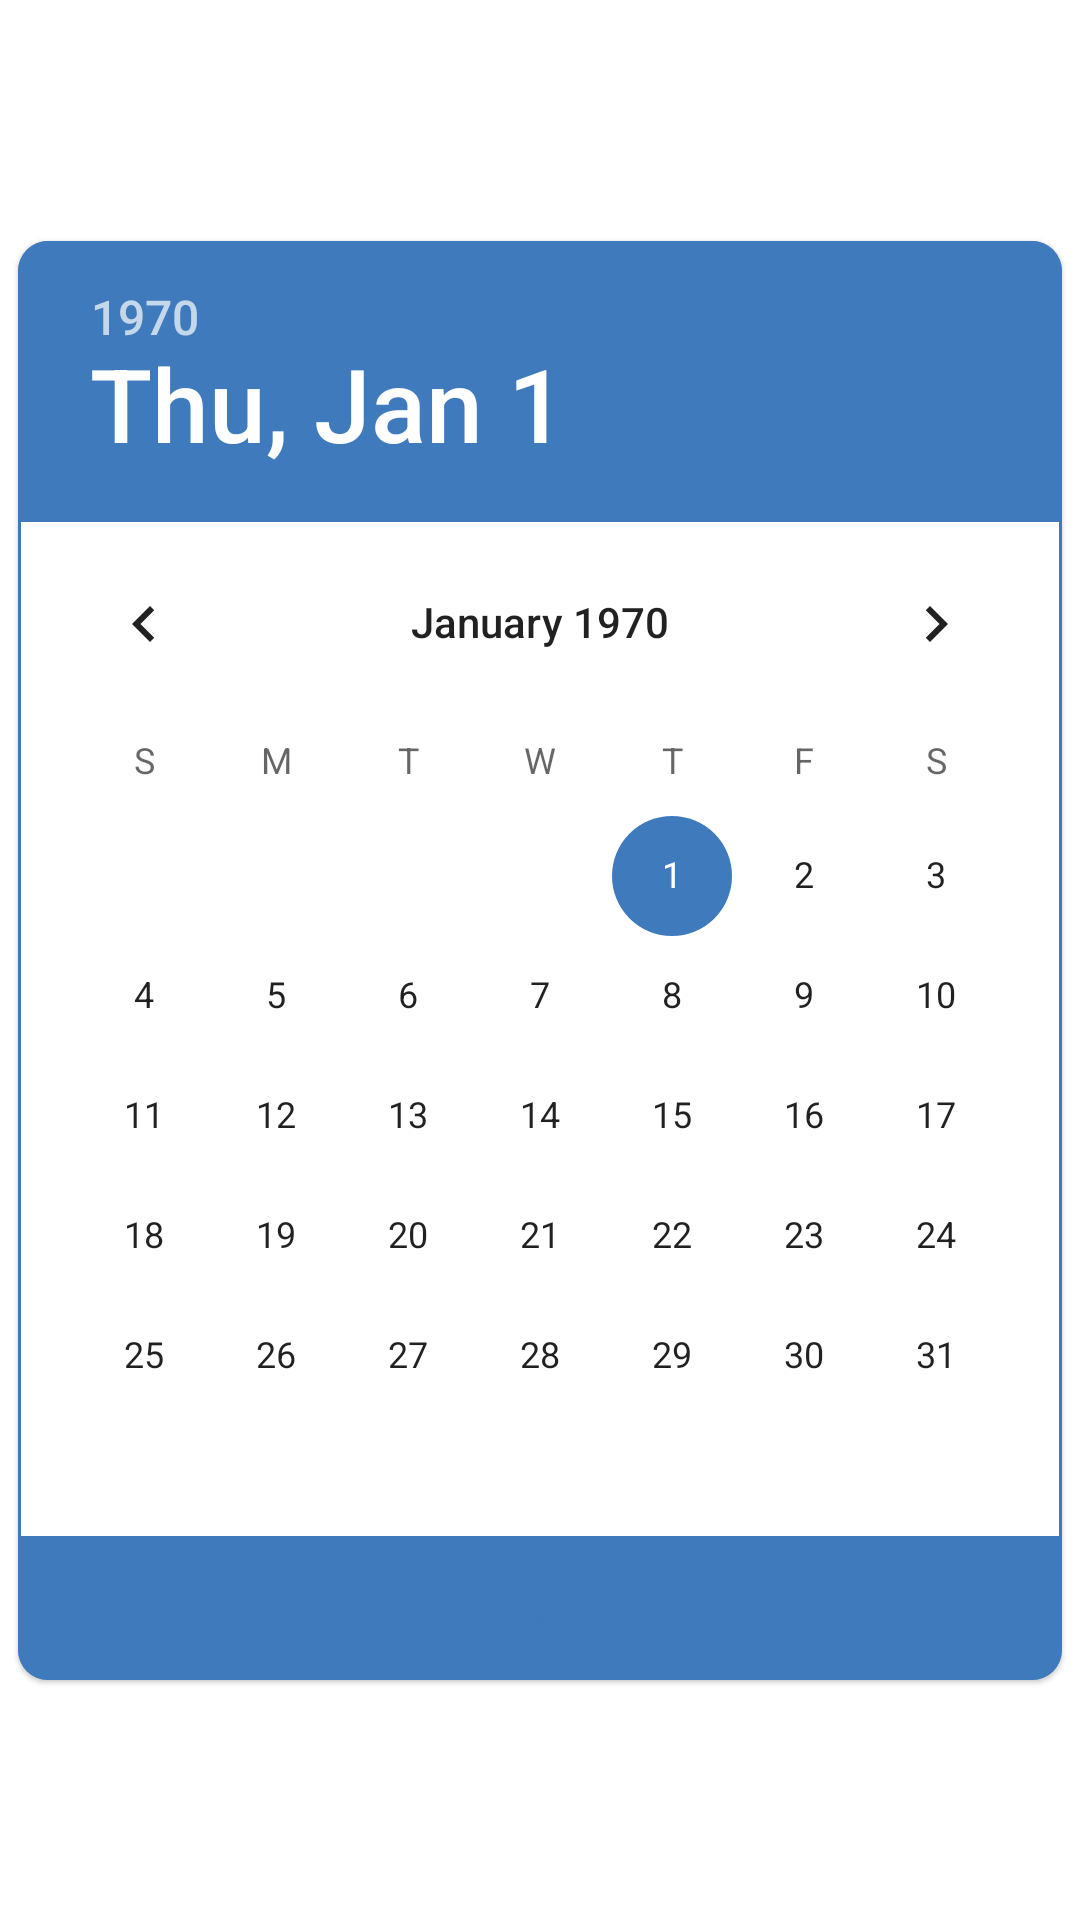

Reconstruct the res/layout file that produces this screen, plus the resources it refers to.
<!-- AndroidManifest.xml: application theme Theme.Maréu -->
<!-- res/layout/dialog_fragment_date_selector.xml -->
<?xml version="1.0" encoding="utf-8"?>
<androidx.constraintlayout.widget.ConstraintLayout xmlns:android="http://schemas.android.com/apk/res/android"
    xmlns:app="http://schemas.android.com/apk/res-auto"
    xmlns:tools="http://schemas.android.com/tools"
    android:layout_width="wrap_content"
    android:layout_height="wrap_content"
    android:minWidth="300dp"
    android:minHeight="250dp"
    android:background="@drawable/dialog_rounded_corner">

    <com.google.android.material.card.MaterialCardView
        android:layout_width="wrap_content"
        android:layout_height="wrap_content"
        app:cardCornerRadius="10dp"
        app:layout_constraintBottom_toBottomOf="parent"
        app:layout_constraintEnd_toEndOf="parent"
        app:layout_constraintStart_toStartOf="parent"
        app:layout_constraintTop_toTopOf="parent"
        app:strokeColor="@color/purple_700"
        app:strokeWidth="1dp">

        <androidx.constraintlayout.widget.ConstraintLayout
            android:layout_width="wrap_content"
            android:layout_height="wrap_content">

            <DatePicker
                android:id="@+id/datefilterPicker"
                android:layout_width="wrap_content"
                android:layout_height="wrap_content"
                android:datePickerMode="calendar"
                app:layout_constraintBottom_toTopOf="@+id/selectDateFilterBtn"
                app:layout_constraintEnd_toEndOf="parent"
                app:layout_constraintHorizontal_bias="0.0"
                app:layout_constraintStart_toStartOf="parent"
                app:layout_constraintTop_toTopOf="parent" />

            <Button
                android:id="@+id/selectDateFilterBtn"
                style="@style/Widget.AppCompat.Button.Borderless.Colored"
                android:layout_width="0dp"
                android:layout_height="wrap_content"
                android:background="@color/purple_700"
                android:text="@string/select"
                app:layout_constraintBottom_toBottomOf="parent"
                app:layout_constraintEnd_toEndOf="parent"
                app:layout_constraintStart_toStartOf="parent" />

        </androidx.constraintlayout.widget.ConstraintLayout>
    </com.google.android.material.card.MaterialCardView>

</androidx.constraintlayout.widget.ConstraintLayout>
<!-- resources referenced by this layout -->
<resources>
  <color name="purple_700">#3f7abd</color>
  <string name="select">Select</string>
  <style name="Theme.Maréu" parent="Theme.MaterialComponents.DayNight.DarkActionBar">
          
          <item name="colorPrimary">@color/appTheme</item>
          <item name="colorPrimaryVariant">@color/purple_700</item>
          <item name="colorOnPrimary">@color/white</item>
          
          <item name="colorSecondary">@color/purple_700</item>
          <item name="colorSecondaryVariant">@color/teal_700</item>
          <item name="colorOnSecondary">@color/black</item>
          
          <item name="android:statusBarColor" tools:targetApi="l">?attr/colorPrimaryVariant</item>
          
          <item name="actionOverflowButtonStyle">@style/Overflow</item>
      </style>
  <color name="appTheme">#4e92df</color>
  <color name="white">#FFFFFFFF</color>
  <color name="teal_700">#FF018786</color>
  <color name="black">#FF000000</color>
  <style name="Overflow" parent="Widget.AppCompat.ActionButton.Overflow">
          <item name="srcCompat">@drawable/ic_logo_flitre</item>
      </style>
  <!-- drawable ic_logo_flitre (drawable) -->
  <vector android:height="16.871286dp" android:viewportHeight="71"
      android:viewportWidth="101" android:width="24dp" xmlns:android="http://schemas.android.com/apk/res/android">
      <path android:fillColor="#ffffff"
          android:pathData="M3.5,0.5C1.84,0.5 0.5,1.84 0.5,3.5v4c0,1.66 1.34,3 3,3h94c1.66,0 3,-1.34 3,-3L100.5,3.5C100.5,1.84 99.16,0.5 97.5,0.5ZM23.5,30.5c-1.66,0 -3,1.34 -3,3v4c0,1.66 1.34,3 3,3h54c1.66,0 3,-1.34 3,-3v-4c0,-1.66 -1.34,-3 -3,-3zM43.5,60.5c-1.66,0 -3,1.34 -3,3v4c0,1.66 1.34,3 3,3h14c1.66,0 3,-1.34 3,-3v-4c0,-1.66 -1.34,-3 -3,-3z"
          android:strokeColor="#000000" android:strokeWidth="1"/>
  </vector>
</resources>
